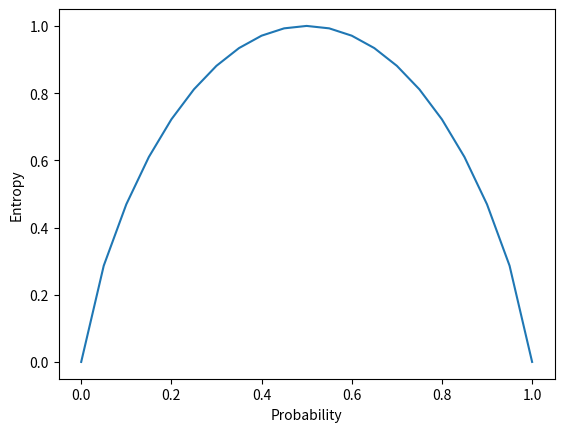

Generate this figure with matplotlib:
import pandas as pd
import matplotlib.pyplot as plt
import numpy as np


def log2_zero(arr):
    return np.array([np.log2(x) if x != 0 else 0 for x in arr])


def compute_entropy_2d(p):
    q = 1 - p
    if p <= 0 or q <= 0:
        return 0

    return -np.dot([p, q], log2_zero([p, q]))


def compute_entropy_3d(x, y):
    z = 1 - (x + y)
    if z <= 0:
        return np.nan

    return -np.dot([x, y, z], np.log2([x, y, z]))


def entropy_2d_visualization():
    probs = np.linspace(0, 1, 21)
    entropy = np.array([compute_entropy_2d(p) for p in probs])

    fig, ax = plt.subplots()
    ax.plot(probs, entropy)
    ax.set_xlabel('Probability')
    ax.set_ylabel('Entropy')
    plt.show()


def entropy_3d_visualization():
    N = 101
    x_probs = np.linspace(0, 1, N)
    y_probs = np.linspace(0, 1, N)

    [x_grid, y_grid] = np.meshgrid(x_probs, y_probs)

    z_grid = np.zeros((N, N))
    for i in range(N):
        for j in range(N):
            x = x_grid[i, j]
            y = y_grid[i, j]
            z_grid[i, j] = compute_entropy_3d(x, y)

    # Plotting
    fig = plt.figure()
    ax = fig.add_subplot(111, projection='3d')
    ax.plot_surface(x_grid, y_grid, z_grid)
    ax.set_xlabel('X-axis')
    ax.set_ylabel('Y-axis')
    ax.set_zlabel('Entropy')
    plt.show()


if __name__ == "__main__":
    entropy_2d_visualization()
    # entropy_3d_visualization()
